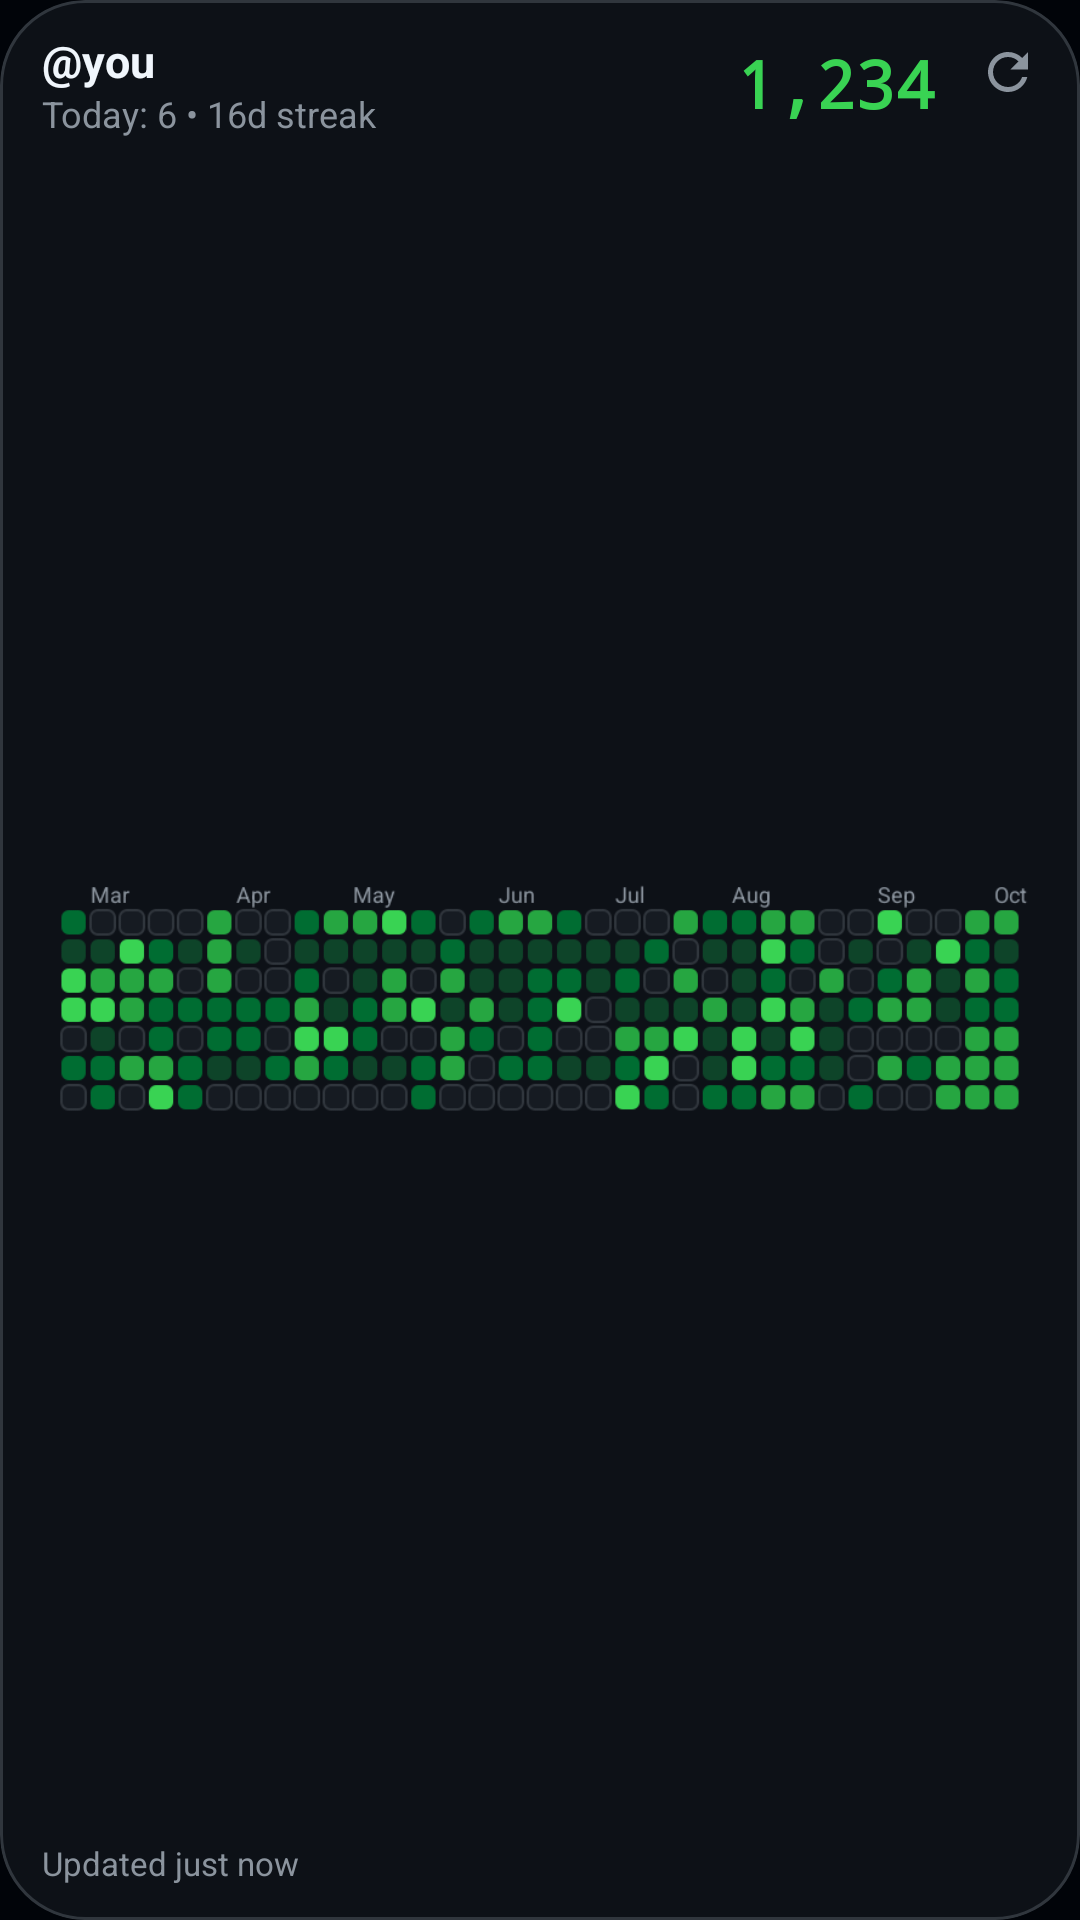

Produce the Android XML layout that renders to this screen, including the resource entries it uses.
<!-- AndroidManifest.xml: application theme Theme.GitHubWidget -->
<!-- res/layout/widget_preview.xml -->
<?xml version="1.0" encoding="utf-8"?>
<FrameLayout xmlns:android="http://schemas.android.com/apk/res/android"
    android:id="@android:id/background"
    style="@style/WidgetRoot"
    android:background="@drawable/widget_preview_bg">

    <LinearLayout style="@style/WidgetContent">

        <LinearLayout style="@style/WidgetHeaderRow">

            <LinearLayout style="@style/WidgetHeaderText">

                <TextView
                    style="@style/WidgetText.Title"
                    android:text="@string/widget_preview_title" />

                <TextView
                    style="@style/WidgetText.Subtitle"
                    android:text="@string/widget_preview_subtitle" />
            </LinearLayout>

            <TextView
                style="@style/WidgetText.Total"
                android:text="@string/widget_preview_total"
                android:typeface="monospace"
                android:visibility="visible" />
        </LinearLayout>

        <ImageView
            style="@style/WidgetGraph"
            android:contentDescription="@string/widget_preview_desc"
            android:src="@drawable/widget_preview_graph" />

        <TextView
            style="@style/WidgetText.Updated"
            android:text="@string/widget_preview_footer"
            android:visibility="visible" />
    </LinearLayout>

    <ImageView style="@style/WidgetRefresh" />
</FrameLayout>
<!-- resources referenced by this layout -->
<resources>
  <string name="widget_preview_desc">Sample contribution graph</string>
  <string name="widget_preview_footer">Updated just now</string>
  <string name="widget_preview_subtitle">Today: 6 • 16d streak</string>
  <string name="widget_preview_title">\@you</string>
  <string name="widget_preview_total">1,234</string>
  <style name="WidgetHeaderText">
          <item name="android:layout_width">0dp</item>
          <item name="android:layout_height">wrap_content</item>
          <item name="android:layout_weight">1</item>
          <item name="android:orientation">vertical</item>
      </style>
  <style name="WidgetRoot" parent="WidgetRoot.Base" />
  <color name="widget_surface">#0D1117</color>
  <color name="widget_outline">#30363D</color>
  <dimen name="widget_radius">16dp</dimen>
  <dimen name="widget_padding_h">14dp</dimen>
  <dimen name="widget_padding_v">12dp</dimen>
  <dimen name="widget_graph_gap">6dp</dimen>
  <string name="widget_graph_desc">Contribution graph</string>
  <dimen name="widget_refresh_clearance">34dp</dimen>
  <dimen name="widget_touch_target">48dp</dimen>
  <dimen name="widget_refresh_inset">14dp</dimen>
  <color name="widget_text_secondary">#8B949E</color>
  <string name="widget_refresh_desc">Refresh contributions</string>
  <style name="WidgetRoot.Base" parent="">
          <item name="android:layout_width">match_parent</item>
          <item name="android:layout_height">match_parent</item>
          <item name="android:background">@drawable/widget_clip</item>
      </style>
  <string name="widget_placeholder_subtitle">Loading…</string>
  <color name="widget_text">#F0F6FC</color>
  <string name="widget_placeholder_title">GitHub contributions</string>
  <color name="widget_accent">#39D353</color>
  <color name="gh_accent">#39D353</color>
  <color name="gh_on_accent">#010409</color>
  <color name="gh_accent_button">#238636</color>
  <color name="gh_on_accent_button">#FFFFFF</color>
  <color name="gh_accent_inverse">#1A7F37</color>
  <color name="gh_accent_tonal">#133A21</color>
  <color name="gh_text">#F0F6FC</color>
  <color name="gh_bg">#010409</color>
  <color name="gh_surface">#0D1117</color>
  <color name="gh_surface_raised">#161B22</color>
  <color name="gh_text_muted">#8B949E</color>
  <color name="gh_surface_bright">#2D333B</color>
  <color name="gh_surface_control">#21262D</color>
  <color name="gh_outline">#5C6570</color>
  <color name="gh_outline_variant">#30363D</color>
  <color name="gh_danger">#F85149</color>
  <color name="gh_danger_container">#2D1214</color>
  <color name="gh_on_danger_container">#FFDCD7</color>
  <style name="ShapeAppearance.GH.Small" parent="ShapeAppearance.Material3.Corner.Small">
          <item name="cornerSize">@dimen/gh_radius_s</item>
      </style>
  <style name="ShapeAppearance.GH.Medium" parent="ShapeAppearance.Material3.Corner.Medium">
          <item name="cornerSize">@dimen/gh_radius_m</item>
      </style>
  <style name="ShapeAppearance.GH.Large" parent="ShapeAppearance.Material3.Corner.Large">
          <item name="cornerSize">@dimen/gh_radius_l</item>
      </style>
  <style name="Widget.GH.Button.Default" parent="Widget.Material3.Button">
          <item name="backgroundTint">@color/gh_button_primary_bg</item>
          <item name="android:textColor">@color/gh_text_enabled</item>
          <item name="iconTint">@color/gh_text_enabled</item>
      </style>
  <style name="Widget.GH.Slider" parent="Widget.Material3.Slider">
          <item name="tickVisible">false</item>
          <item name="trackColorInactive">@color/gh_surface_control</item>
      </style>
  <!-- drawable widget_clip (drawable) -->
  <?xml version="1.0" encoding="utf-8"?>
  <shape xmlns:android="http://schemas.android.com/apk/res/android" android:shape="rectangle">
      <solid android:color="@android:color/transparent" />
      <corners android:radius="@dimen/widget_radius" />
  </shape>
  <dimen name="gh_radius_s">8dp</dimen>
  <dimen name="gh_radius_m">12dp</dimen>
  <dimen name="gh_radius_l">16dp</dimen>
</resources>
